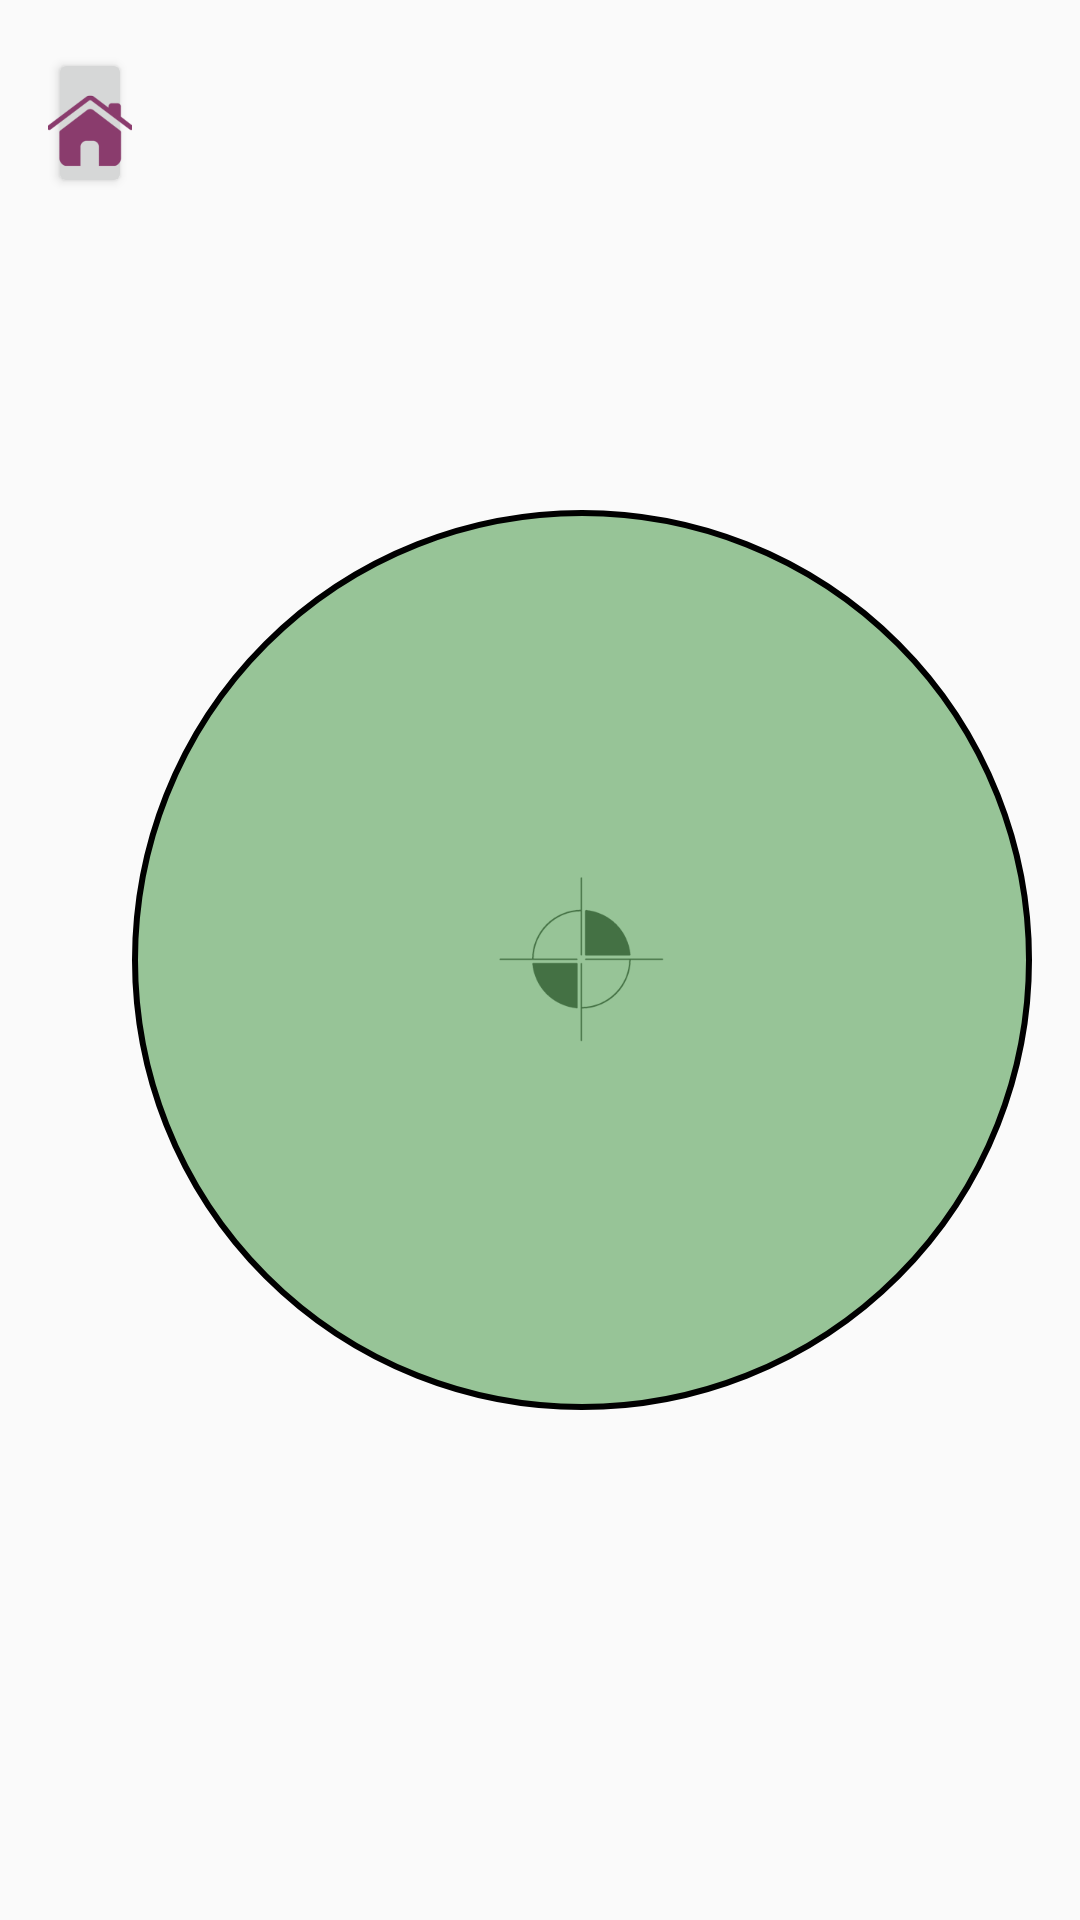

Write the Android layout XML for this screen, with the resource values it uses.
<!-- AndroidManifest.xml: application theme AppTheme -->
<!-- res/layout/activity_manual_drive.xml -->
<?xml version="1.0" encoding="utf-8"?>
<LinearLayout xmlns:android="http://schemas.android.com/apk/res/android"
    xmlns:tools="http://schemas.android.com/tools"
    android:layout_width="match_parent"
    android:layout_height="match_parent"
    android:orientation="vertical"
    android:padding="16dp"
    tools:context=".activities.SmartDriveActivity">


    <LinearLayout
        android:layout_width="match_parent"
        android:layout_height="match_parent"
        android:orientation="horizontal"
        android:gravity="center_vertical|end">

        <LinearLayout
            android:orientation="vertical"
            android:layout_width="0dp"
            android:layout_height="match_parent"
            android:layout_weight="1">

            <Button
                android:id="@+id/btnHome_cm"
                android:layout_width="wrap_content"
                android:layout_height="50dp"
                android:drawableTop="@drawable/ic_home"
                android:drawablePadding="10dp"/>
        </LinearLayout>

        <LinearLayout
            android:id="@+id/llTouchPad"
            android:layout_width="300dp"
            android:layout_height="300dp"
            android:orientation="vertical"
            android:background="@drawable/shape_touchpad"
            android:contentDescription="">

        </LinearLayout>

    </LinearLayout>


</LinearLayout>
<!-- resources referenced by this layout -->
<resources>
  <!-- drawable ic_home: png bitmap (drawable-xxxhdpi, 3752 bytes) -->
  <!-- drawable shape_touchpad (drawable) -->
  <?xml version="1.0" encoding="utf-8"?>
  <layer-list xmlns:android="http://schemas.android.com/apk/res/android">
  
      <item android:id="@+id/center_point">
          <bitmap
              android:src="@drawable/center_point"
              android:gravity="center"/>
      </item>
  
      <item android:id="@+id/layer_shape_circle">
          <shape android:shape="oval">
              <solid android:color="#aa66aa66" />
              <stroke
                  android:width="2dp"
                  android:color="@color/black"/>
          </shape>
      </item>
  </layer-list>
  
  
  
  <style name="AppTheme" parent="@style/Theme.AppCompat.Light.NoActionBar">
          
          <item name="colorPrimary">@color/colorPrimary</item>
          <item name="colorPrimaryDark">@color/colorPrimaryDark</item>
          <item name="colorAccent">@color/colorAccent</item>
      </style>
  <!-- drawable center_point: png bitmap (drawable-xxxhdpi, 7932 bytes) -->
  <color name="black">#ff000000</color>
  <color name="colorPrimary">#e45937</color>
  <color name="colorPrimaryDark">#8b9f30</color>
  <color name="colorAccent">#9e3321</color>
</resources>
